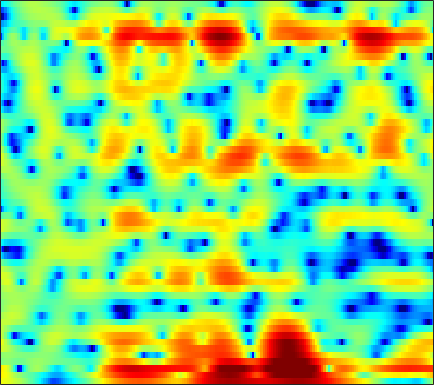

Source data for this figure (header and first rows):
4.8584, 4.7021, 4.4581, 4.1692, 3.9192, 3.5416, 3.1274, 2.7805, 2.2638, 1.6953, 1.0845, 0.58691, -0.12696, -0.9092, -1.5443, -2.4585, -3.4549, -4.2633, -5.4578, -6.7918, -8.3095, -9.5332, -11.207, -12.703
5.949, 5.518, 4.891, 4.209, 3.669, 2.923, 2.178, 1.635, 0.9565, 0.3481, -0.1835, -0.5485, -1.007, -1.459, -1.821, -2.351, -2.958, -3.468, -4.224, -5.073, -5.975, -6.67, -7.584, -8.387
6.231, 5.66, 4.677, 3.366, 2.089, -0.1544, -3.39, -7.087, -17.51, -15.81, -7.301, -4.267, -1.76, -0.2143, 0.5464, 1.162, 1.405, 1.376, 1.093, 0.5312, -0.3182, -1.116, -2.393, -3.894
-0.2959, 0.1105, 0.3578, 0.3452, 0.2063, -0.0891, -0.4177, -0.6363, -0.8185, -0.7959, -0.5922, -0.3521, 0.02667, 0.3978, 0.6299, 0.8665, 0.994, 1.028, 1.001, 0.876, 0.6677, 0.4693, 0.1901, -0.09604
0.391, 0.6159, 0.7783, 0.8069, 0.7606, 0.6259, 0.4548, 0.3168, 0.14, 0.0008761, -0.09304, -0.1314, -0.1287, -0.07955, -0.01515, 0.0877, 0.1947, 0.2736, 0.3641, 0.4236, 0.424, 0.3799, 0.2635, 0.07282
3.623, 3.279, 2.752, 2.147, 1.648, 0.9371, 0.1947, -0.37, -1.133, -1.87, -2.542, -2.952, -3.295, -3.338, -3.127, -2.569, -1.83, -1.234, -0.4863, 0.178, 0.6839, 0.9476, 1.132, 1.104
4.825, 3.879, 2.449, 0.8357, -0.4662, -2.197, -3.738, -4.697, -5.751, -6.772, -8.29, -10.1, -14.46, -28.55, -20.36, -10.79, -6.109, -3.725, -1.399, 0.277, 1.471, 2.125, 2.723, 3.032
3.283, 2.011, -0.106, -2.896, -5.646, -10.7, -16.77, -15.29, -10.96, -8.453, -7.114, -6.507, -5.975, -5.442, -4.879, -3.893, -2.7, -1.773, -0.5797, 0.4854, 1.374, 1.924, 2.504, 2.912
2.849, 2.292, 1.43, 0.5011, -0.1937, -1.028, -1.655, -1.958, -2.153, -2.192, -2.17, -2.15, -2.138, -2.142, -2.122, -2.05, -1.92, -1.783, -1.523, -1.151, -0.6761, -0.2644, 0.2889, 0.7961
2.693, 2.768, 2.761, 2.662, 2.532, 2.308, 2.037, 1.804, 1.457, 1.047, 0.5572, 0.1206, -0.5748, -1.44, -2.217, -3.439, -4.872, -6.015, -7.261, -7.512, -6.511, -5.305, -3.653, -2.225
1.408, 1.947, 2.473, 2.816, 2.962, 3.035, 2.974, 2.843, 2.56, 2.14, 1.575, 1.039, 0.1569, -0.9724, -2.031, -3.79, -6.045, -8.137, -11.24, -12.4, -9.918, -7.651, -5.21, -3.382
0.03632, 0.6643, 1.321, 1.791, 2.034, 2.23, 2.29, 2.251, 2.097, 1.823, 1.443, 1.082, 0.5122, -0.1516, -0.7016, -1.475, -2.226, -2.726, -3.217, -3.431, -3.349, -3.115, -2.672, -2.158
0.03155, 0.4388, 0.8962, 1.244, 1.44, 1.607, 1.676, 1.668, 1.582, 1.424, 1.199, 0.9919, 0.6666, 0.3103, 0.02513, -0.375, -0.7873, -1.079, -1.419, -1.692, -1.894, -1.984, -2.012, -1.939
0.6131, 0.9117, 1.248, 1.485, 1.591, 1.638, 1.593, 1.52, 1.389, 1.252, 1.114, 1.022, 0.8826, 0.7183, 0.5621, 0.2954, -0.05726, -0.3811, -0.8933, -1.472, -2.076, -2.519, -3.002, -3.284
1.134, 1.774, 2.326, 2.539, 2.486, 2.167, 1.628, 1.139, 0.5168, 0.1192, 0.09045, 0.3049, 0.7511, 1.168, 1.367, 1.447, 1.251, 0.8865, 0.06286, -1.157, -2.805, -4.383, -6.926, -9.382
2.469, 3.275, 3.775, 3.708, 3.299, 2.233, 0.4351, -1.585, -5.745, -12.31, -9.591, -5.182, -1.512, 0.7079, 1.762, 2.534, 2.71, 2.499, 1.777, 0.4916, -1.41, -3.252, -6.269, -9.264
3.699, 3.644, 3.415, 2.949, 2.433, 1.492, 0.2839, -0.767, -2.146, -2.985, -2.738, -1.903, -0.5503, 0.6659, 1.397, 2.03, 2.264, 2.189, 1.779, 0.9678, -0.2157, -1.305, -3.042, -5.091
2.883, 2.39, 1.736, 1.077, 0.6051, 0.002711, -0.4957, -0.7877, -0.9951, -0.9739, -0.7013, -0.37, 0.2208, 0.8277, 1.241, 1.692, 1.974, 2.037, 1.905, 1.541, 0.9118, 0.2563, -0.8675, -2.251
-0.3602, -1.253, -2.349, -3.284, -3.88, -4.481, -4.866, -4.955, -4.767, -4.225, -3.38, -2.654, -1.619, -0.5956, 0.09266, 0.8762, 1.507, 1.858, 2.15, 2.28, 2.241, 2.111, 1.84, 1.481
-6.659, -8.539, -10.55, -11.65, -12.13, -12.8, -14.01, -15.06, -15.48, -13.2, -9.954, -7.695, -5.226, -3.262, -2.037, -0.6919, 0.3545, 0.9895, 1.673, 2.165, 2.515, 2.706, 2.881, 2.976
-11.73, -16.78, -26.23, -20.16, -17.19, -15.84, -16.17, -17.12, -17.61, -14.9, -11.15, -8.769, -6.129, -4.066, -2.825, -1.444, -0.3496, 0.3291, 1.102, 1.724, 2.232, 2.554, 2.904, 3.194
-4.771, -5.944, -7.121, -7.74, -7.903, -7.899, -7.726, -7.518, -7.053, -6.304, -5.318, -4.504, -3.485, -2.516, -1.883, -1.158, -0.5071, -0.05853, 0.4796, 1.021, 1.56, 1.936, 2.392, 2.788
0.5686, 0.05948, -0.5616, -1.054, -1.333, -1.582, -1.732, -1.771, -1.743, -1.633, -1.504, -1.374, -1.27, -1.277, -1.332, -1.513, -1.723, -1.806, -1.717, -1.264, -0.509, 0.1315, 0.9795, 1.658
3.39, 3.042, 2.578, 2.126, 1.803, 1.402, 1.045, 0.8217, 0.5887, 0.3998, 0.2292, 0.03044, -0.2896, -0.8864, -1.597, -3.012, -5.348, -7.872, -11.16, -9.224, -5.238, -2.941, -0.8315, 0.4645
3.425, 3.116, 2.72, 2.252, 1.834, 1.173, 0.443, -0.0973, -0.6542, -0.8709, -0.6592, -0.435, -0.1301, -0.07265, -0.3486, -1.125, -2.475, -3.684, -4.763, -4.045, -2.144, -0.7129, 0.6667, 1.428
-1.552, -1.367, -0.9965, -0.8987, -1.14, -2.066, -3.895, -6.094, -10.54, -12.4, -7.51, -4.399, -1.694, 0.02399, 0.8631, 1.516, 1.917, 2.057, 2.251, 2.493, 2.75, 2.938, 3.053, 2.918
-14.2, -9.192, -5.901, -4.239, -3.685, -3.661, -4.347, -5.178, -6.306, -6.306, -4.651, -3.098, -1.159, 0.3624, 1.262, 2.156, 2.755, 3.066, 3.306, 3.392, 3.346, 3.19, 2.853, 2.343
-5.931, -5.332, -4.308, -3.369, -2.819, -2.278, -1.894, -1.683, -1.382, -0.966, -0.3951, 0.1349, 0.8355, 1.535, 1.976, 2.469, 2.784, 2.931, 2.98, 2.854, 2.559, 2.217, 1.587, 0.7716
-3.278, -2.88, -2.278, -1.661, -1.224, -0.691, -0.2164, 0.09024, 0.4892, 0.8706, 1.204, 1.473, 1.806, 2.114, 2.303, 2.491, 2.582, 2.575, 2.455, 2.179, 1.712, 1.252, 0.4103, -0.7086
-3.126, -2.379, -1.508, -0.7645, -0.2803, 0.2492, 0.6624, 0.9172, 1.186, 1.398, 1.57, 1.661, 1.791, 1.871, 1.935, 1.978, 2.008, 1.971, 1.854, 1.614, 1.222, 0.8033, 0.05136, -0.9681
-2.994, -1.926, -0.817, -0.01343, 0.4347, 0.8615, 1.118, 1.224, 1.239, 1.147, 1.017, 0.8843, 0.7053, 0.5906, 0.5579, 0.6154, 0.7419, 0.8749, 1.023, 1.099, 1.058, 0.8948, 0.5496, 0.01269
-0.8339, -0.08112, 0.6576, 1.139, 1.343, 1.443, 1.367, 1.183, 0.7959, 0.2259, -0.5517, -1.196, -2.137, -2.862, -3.136, -2.883, -2.127, -1.383, -0.417, 0.3668, 0.9023, 1.162, 1.28, 1.197
1.933, 2.068, 2.095, 1.991, 1.819, 1.471, 0.9943, 0.5214, -0.2183, -1.177, -2.63, -4.058, -6.915, -11.75, -17.61, -13.56, -7.329, -4.493, -1.924, -0.2451, 0.7915, 1.325, 1.663, 1.734
3.648, 3.188, 2.454, 1.583, 0.9032, -0.009533, -0.8514, -1.357, -1.946, -2.455, -3.05, -3.651, -4.712, -5.718, -6.02, -5.137, -3.447, -1.915, -0.3342, 0.8886, 1.596, 1.829, 1.793, 1.415
4.318, 3.213, 1.494, -0.5515, -2.301, -4.735, -6.749, -7.342, -6.685, -5.298, -3.729, -2.863, -1.82, -0.9823, -0.3189, 0.4903, 1.423, 2.026, 2.772, 3.195, 3.339, 3.103, 2.399, 1.029
2.672, 0.9737, -1.638, -4.682, -7.377, -11.66, -17.81, -20.23, -14.16, -9.198, -6.176, -4.299, -2.386, -0.8156, 0.1383, 1.254, 2.256, 2.816, 3.463, 3.798, 3.837, 3.661, 3.006, 1.874
0.2014, -1.985, -5.511, -9.756, -13.04, -15.64, -14.84, -13.27, -11.13, -9.093, -7.031, -5.785, -4.218, -2.874, -1.907, -0.5968, 0.5269, 1.357, 2.198, 2.908, 3.288, 3.436, 3.359, 3.071
0.2099, -1.833, -5.185, -9.269, -12.7, -14.89, -12.78, -11.11, -9.303, -8.097, -7.42, -7.122, -6.773, -6.284, -5.436, -3.853, -1.98, -0.621, 0.9517, 2.187, 3.087, 3.504, 3.852, 3.924
1.807, 0.6225, -1.006, -2.56, -3.553, -4.542, -5.001, -5.232, -5.52, -5.949, -7.067, -8.404, -11.9, -19.99, -19.86, -9.677, -4.738, -2.161, 0.3022, 1.98, 3.156, 3.722, 4.144, 4.208
1.63, 0.9169, -0.01745, -0.8415, -1.36, -1.93, -2.384, -2.629, -2.998, -3.45, -4.154, -4.745, -5.602, -6.04, -5.541, -3.927, -1.911, -0.4159, 1.18, 2.406, 3.247, 3.636, 3.823, 3.664
-1.084, -1.768, -2.559, -3.107, -3.288, -3.28, -3.113, -2.857, -2.51, -2.24, -1.913, -1.703, -1.399, -0.92, -0.4807, 0.2146, 1.046, 1.604, 2.333, 2.872, 3.199, 3.305, 3.204, 2.85
-5.478, -6.987, -8.94, -9.962, -9.566, -7.999, -6.161, -4.966, -3.563, -2.352, -1.328, -0.6719, 0.1338, 0.8467, 1.322, 1.907, 2.395, 2.683, 2.973, 3.109, 3.082, 2.949, 2.652, 2.195
-7.898, -10.54, -15.96, -22.16, -17.36, -11.88, -8.356, -6.406, -4.328, -2.59, -1.176, -0.2297, 0.8381, 1.706, 2.247, 2.804, 3.156, 3.329, 3.33, 3.157, 2.797, 2.404, 1.781, 1.091
-5.2, -6.42, -7.866, -8.767, -8.918, -8.296, -7.087, -5.989, -4.228, -2.528, -0.8572, 0.2532, 1.521, 2.55, 3.148, 3.707, 4.001, 4.029, 3.822, 3.306, 2.462, 1.633, 0.1892, -1.483
-3.067, -4.167, -5.813, -7.587, -9.029, -10.62, -10.67, -9.184, -6.34, -3.509, -1.171, 0.2968, 1.924, 3.126, 3.796, 4.389, 4.654, 4.603, 4.284, 3.574, 2.429, 1.228, -0.9673, -4.3
-3.129, -4.294, -6.107, -8.398, -10.69, -15.19, -17.29, -13.29, -8.066, -4.462, -1.773, -0.1897, 1.439, 2.647, 3.299, 3.851, 4.072, 4.05, 3.727, 3.111, 2.234, 1.358, 0.03666, -1.413
-4.342, -5.204, -6.107, -6.8, -7.067, -7.083, -6.507, -5.593, -4.055, -2.343, -0.7164, 0.3289, 1.473, 2.365, 2.824, 3.196, 3.289, 3.207, 2.849, 2.292, 1.575, 0.9952, 0.1739, -0.526
-7.995, -9.204, -9.13, -7.697, -6.455, -4.821, -3.406, -2.346, -1.077, 0.1381, 1.175, 1.859, 2.62, 3.126, 3.363, 3.476, 3.34, 3.047, 2.487, 1.701, 0.6842, -0.1325, -1.26, -2.243
-11.9, -16.89, -13.11, -8.05, -5.586, -3.158, -1.352, -0.2519, 0.9768, 1.964, 2.74, 3.211, 3.704, 3.954, 4.013, 3.898, 3.54, 3.052, 2.208, 1.015, -0.617, -2.186, -4.84, -8.288
-2.995, -3.522, -3.497, -2.816, -2.016, -0.9493, 0.1288, 0.8048, 1.643, 2.276, 2.828, 3.138, 3.385, 3.497, 3.461, 3.251, 2.809, 2.328, 1.446, 0.2226, -1.332, -2.837, -5.412, -8.592
-0.7272, -0.9361, -0.8996, -0.5732, -0.2284, 0.3054, 0.7926, 1.126, 1.474, 1.799, 2.048, 2.196, 2.329, 2.424, 2.4, 2.223, 1.867, 1.549, 0.8895, 0.104, -0.7692, -1.461, -2.375, -3.315
-2.209, -1.86, -1.008, -0.0531, 0.5031, 1.08, 1.317, 1.347, 1.146, 0.8998, 0.6677, 0.7067, 1.073, 1.465, 1.691, 1.733, 1.474, 1.043, 0.3713, -0.1694, -0.4659, -0.4936, -0.2721, -0.07858
-13.97, -7.68, -3.287, -0.8885, 0.2825, 1.045, 1.115, 0.6046, -0.8067, -3.538, -6.892, -7.003, -3.642, -0.8647, 0.4187, 1.097, 0.674, -0.5044, -3.138, -6.92, -6.747, -3.679, -0.3586, 1.833
-7.668, -6.647, -4.961, -3.419, -2.503, -1.707, -1.498, -1.847, -2.921, -4.87, -6.768, -6.764, -4.463, -2.213, -1.075, -0.3451, -0.5366, -1.231, -2.88, -4.604, -4.347, -2.718, -0.2334, 1.659
-9.779, -9.301, -8.117, -6.546, -5.443, -4.153, -3.235, -2.734, -2.407, -2.174, -1.904, -1.6, -1.052, -0.4282, -0.04486, 0.3256, 0.478, 0.4857, 0.3982, 0.3828, 0.6029, 0.9498, 1.49, 2.042
-21.82, -19.74, -13.89, -9.895, -7.67, -5.472, -3.82, -2.847, -1.83, -1.031, -0.4009, 0.01415, 0.4859, 0.9157, 1.191, 1.468, 1.66, 1.747, 1.834, 1.899, 1.967, 2.025, 2.078, 2.091
-13.58, -12.93, -10.66, -8.106, -6.46, -4.578, -3.083, -2.146, -1.097, -0.2705, 0.4051, 0.8229, 1.287, 1.637, 1.85, 2.048, 2.163, 2.197, 2.196, 2.144, 2.039, 1.923, 1.751, 1.519
-6.045, -5.729, -5.021, -4.114, -3.38, -2.413, -1.511, -0.9003, -0.181, 0.4412, 0.9735, 1.306, 1.666, 1.915, 2.031, 2.106, 2.083, 2.011, 1.829, 1.577, 1.276, 1.031, 0.693, 0.3493
